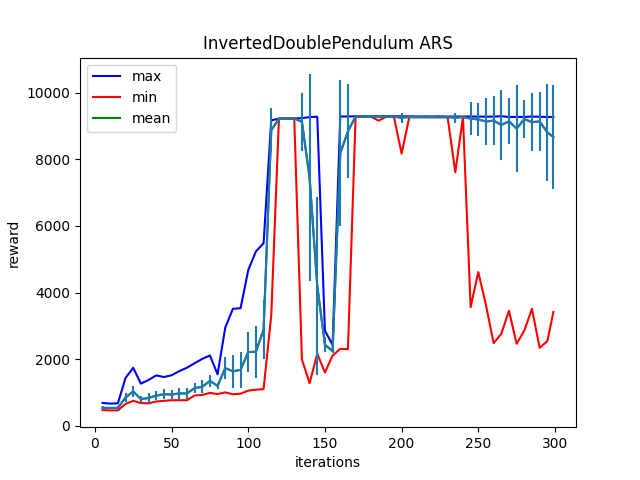

Values plotted in this chart, from the file beside it:
Iter:5, max:687.2611694335938, mean:539.7020263671875, min:473.35687255859375, std:42.44638442993164
Iter:10, max:668.75439453125, mean:537.5303955078125, min:463.8949279785156, std:43.11836242675781
Iter:15, max:677.2160034179688, mean:537.02099609375, min:463.96417236328125, std:44.33266830444336
Iter:20, max:1438.025634765625, mean:850.5054321289062, min:658.3787231445312, std:128.54367065429688
Iter:25, max:1743.3529052734375, mean:1033.53857421875, min:751.271728515625, std:163.6620635986328
Iter:30, max:1267.0992431640625, mean:801.8114624023438, min:684.001953125, std:90.80323791503906
Iter:35, max:1377.456298828125, mean:838.1322631835938, min:675.3364868164062, std:142.2610626220703
Iter:40, max:1515.12451171875, mean:908.4541625976562, min:730.8838500976562, std:140.83172607421875
Iter:45, max:1465.3890380859375, mean:950.3157958984375, min:750.447021484375, std:146.7744903564453
Iter:50, max:1518.1334228515625, mean:940.05419921875, min:769.1187744140625, std:126.1638412475586
Iter:55, max:1642.2125244140625, mean:972.8133544921875, min:769.4631958007812, std:174.5691375732422
Iter:60, max:1744.88037109375, mean:973.7522583007812, min:769.3806762695312, std:159.2236785888672
Iter:65, max:1878.61474609375, mean:1133.107177734375, min:911.78173828125, std:153.17141723632812
Iter:70, max:2009.555908203125, mean:1170.5987548828125, min:928.851806640625, std:196.66282653808594
Iter:75, max:2113.640380859375, mean:1350.598388671875, min:988.4793701171875, std:190.4092559814453
Iter:80, max:1546.035400390625, mean:1197.237060546875, min:955.4258422851562, std:82.90149688720703
Iter:85, max:2947.977294921875, mean:1733.4263916015625, min:1004.2991333007812, std:320.4175720214844
Iter:90, max:3513.004638671875, mean:1637.055908203125, min:948.1698608398438, std:495.0101013183594
Iter:95, max:3530.689208984375, mean:1682.6644287109375, min:966.6949462890625, std:548.3348388671875
Iter:100, max:4675.25390625, mean:2214.04541015625, min:1057.540771484375, std:611.191162109375
Iter:105, max:5239.125, mean:2226.072021484375, min:1085.06103515625, std:775.85546875
Iter:110, max:5479.630859375, mean:2883.43505859375, min:1104.4622802734375, std:891.44921875
Iter:115, max:9171.337890625, mean:8873.4599609375, min:3315.916259765625, std:662.4175415039062
Iter:120, max:9221.6513671875, mean:9218.4814453125, min:9217.2421875, std:0.9989218711853027
Iter:125, max:9226.5107421875, mean:9224.705078125, min:9222.3779296875, std:0.9224225878715515
Iter:130, max:9228.01171875, mean:9227.072265625, min:9225.216796875, std:0.5273131132125854
Iter:135, max:9236.2353515625, mean:9125.5927734375, min:1995.1815185546875, std:867.0138549804688
Iter:140, max:9269.3935546875, mean:7445.41796875, min:1279.732177734375, std:3104.360107421875
Iter:145, max:9278.1396484375, mean:4198.9296875, min:2165.351806640625, std:2673.33154296875
Iter:150, max:2856.3291015625, mean:2432.67138671875, min:1601.0906982421875, std:221.20416259765625
Iter:155, max:2430.03076171875, mean:2242.491943359375, min:2110.105712890625, std:70.32457733154297
Iter:160, max:9286.3818359375, mean:8184.5498046875, min:2310.93212890625, std:2194.06005859375
Iter:165, max:9286.326171875, mean:8842.158203125, min:2301.79541015625, std:1409.152099609375
Iter:170, max:9292.2275390625, mean:9286.04296875, min:9282.87109375, std:1.9085564613342285
Iter:175, max:9291.630859375, mean:9285.68359375, min:9281.3095703125, std:2.510737419128418
Iter:180, max:9291.515625, mean:9285.076171875, min:9281.2861328125, std:2.107116937637329
Iter:185, max:9291.7978515625, mean:9285.48828125, min:9161.724609375, std:11.285043716430664
Iter:190, max:9292.576171875, mean:9283.794921875, min:9281.6279296875, std:2.397995710372925
Iter:195, max:9292.6083984375, mean:9277.8251953125, min:9273.3896484375, std:5.848597049713135
Iter:200, max:9289.8017578125, mean:9250.7412109375, min:8170.6435546875, std:150.46133422851562
Iter:205, max:9290.607421875, mean:9270.4912109375, min:9264.908203125, std:7.1712646484375
Iter:210, max:9287.83984375, mean:9268.888671875, min:9264.365234375, std:7.036728858947754
Iter:215, max:9289.65234375, mean:9268.177734375, min:9264.3544921875, std:6.592582702636719
Iter:220, max:9286.6845703125, mean:9267.7265625, min:9264.4853515625, std:6.102219581604004
Iter:225, max:9290.4130859375, mean:9267.578125, min:9264.6943359375, std:5.7539215087890625
Iter:230, max:9283.71484375, mean:9266.384765625, min:9264.76953125, std:3.2043988704681396
Iter:235, max:9286.1005859375, mean:9253.0537109375, min:7610.830078125, std:147.74752807617188
Iter:240, max:9285.9833984375, mean:9268.291015625, min:9265.3427734375, std:3.922860860824585
Iter:245, max:9285.712890625, mean:9223.232421875, min:3563.3349609375, std:502.2396545410156
Iter:250, max:9283.6376953125, mean:9196.9609375, min:4616.025390625, std:490.7362365722656
Iter:255, max:9280.037109375, mean:9136.6640625, min:3620.841064453125, std:709.232666015625
Iter:260, max:9282.9560546875, mean:9162.3056640625, min:2481.208251953125, std:733.5206909179688
Iter:265, max:9294.5888671875, mean:9032.5576171875, min:2764.888427734375, std:1050.9359130859375
Iter:270, max:9271.0068359375, mean:9140.9384765625, min:3455.8564453125, std:689.837646484375
Iter:275, max:9273.13671875, mean:8924.59375, min:2463.441162109375, std:1309.0123291015625
Iter:280, max:9274.5947265625, mean:9207.091796875, min:2861.280517578125, std:573.9056396484375
Iter:285, max:9284.3740234375, mean:9117.640625, min:3511.919677734375, std:866.3279418945312
Iter:290, max:9277.32421875, mean:9136.068359375, min:2341.1748046875, std:883.1345825195312
Iter:295, max:9271.0732421875, mean:8811.162109375, min:2543.62451171875, std:1446.8917236328125
Iter:299, max:9271.009765625, mean:8666.2119140625, min:3422.661376953125, std:1569.520263671875
